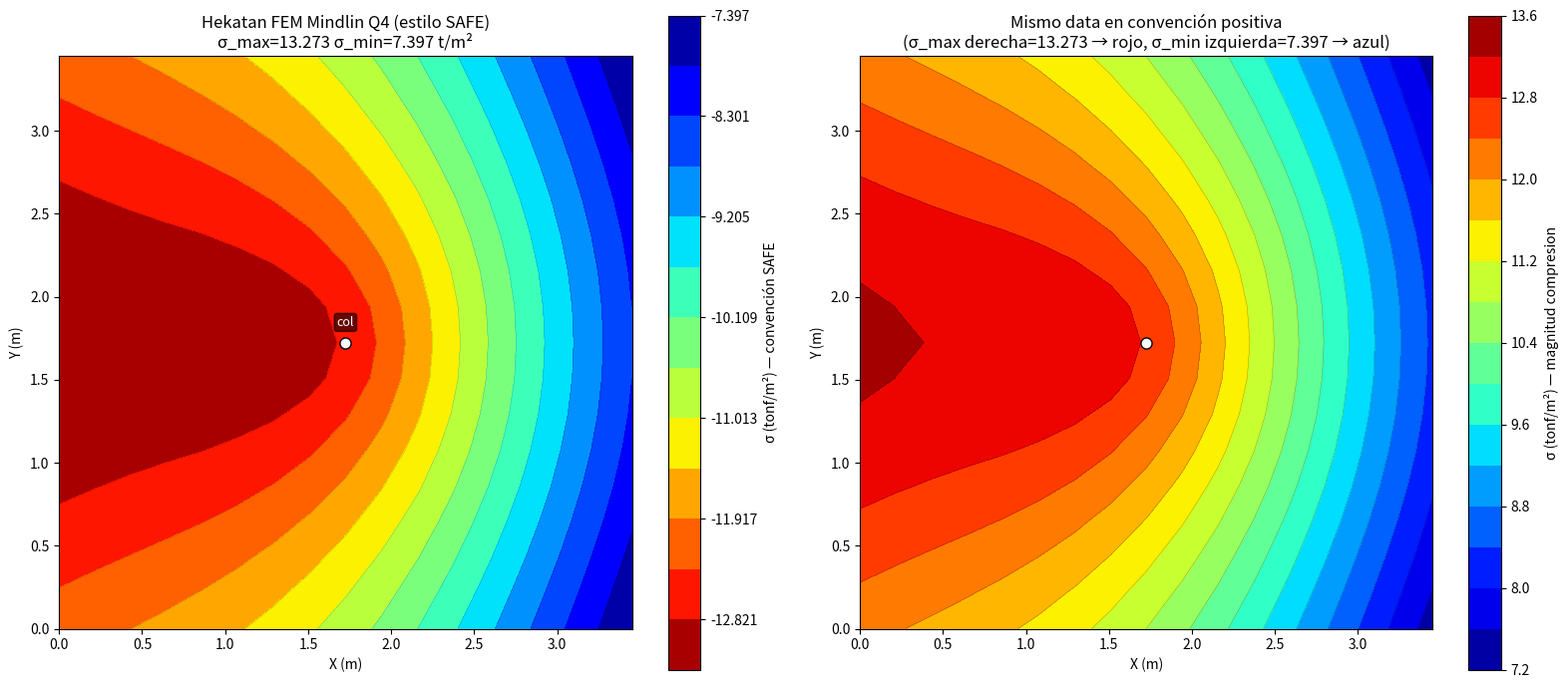

The matplotlib source for this figure: (Note: this script raises an exception after producing the figure.)
import os
"""
Validación FEM Python — Guerra Ej.1 Zapata Aislada Cuadrada
Plate Q4 MINDLIN (ShellThick) con Winkler springs + self-weight + P + M.

Inputs (libro Guerra MDI pag. 17-42):
  B = L = 3.45 m, h = 0.45 m, columna 0.45×0.45 m
  f'c = 280 kg/cm², gamma_c = 2.4 t/m³, nu = 0.20
  ks = 2920 tonf/m³ (Winkler subgrade)
  Dead: P=91 t, M=12 t·m
  Live: P=30 t, M=5 t·m
  Combo servicio: 1.0D + 1.0L  →  P_total=121 t, M_total=17 t·m

Genera contour map de soil pressure (estilo SAFE/libro p.36) para comparar
con Hekatan deployed y entender por qué los colormaps difieren.
"""
import numpy as np
import matplotlib.pyplot as plt
from scipy.sparse import lil_matrix
from scipy.sparse.linalg import spsolve

# ============================================================================
# CONFIG
# ============================================================================
B          = 3.45        # m (lado zapata)
h          = 0.45        # m (espesor)
ks         = 2920        # tonf/m³
fc_kgcm2   = 280
gamma_c    = 2.4         # tonf/m³
nu         = 0.20
P_dead     = 91.0        # tonf
P_live     = 30.0
M_dead     = 12.0        # tonf·m  (alrededor del eje Y → variacion en X)
M_live     = 5.0
nx, ny     = 16, 16      # mesh

# Derived
E = 14100 * np.sqrt(fc_kgcm2) * 10            # 1 kgf/cm² = 10 tonf/m²  → E en tonf/m²
P_tot = P_dead + P_live
M_tot = M_dead + M_live
W_self_per_area = gamma_c * h                  # tonf/m² uniforme

print(f"=== Inputs ===")
print(f"  B = {B} m, h = {h} m, ks = {ks} tonf/m³")
print(f"  E = {E:.0f} tonf/m² (= {E/1e3:.0f} MPa)")
print(f"  P_total = {P_tot} tonf, M_total = {M_tot} tonf·m")
print(f"  W_self/area = γ_c·h = {W_self_per_area:.3f} tonf/m²")

# ============================================================================
# MESH
# ============================================================================
nxn, nyn = nx+1, ny+1
dx_e, dy_e = B/nx, B/ny
N_nodes = nxn * nyn
N_dof = 3 * N_nodes

nodes = np.array([[i*dx_e, j*dy_e] for j in range(nyn) for i in range(nxn)])
elements = []
for j in range(ny):
    for i in range(nx):
        n0 = j*nxn + i
        elements.append([n0, n0+1, n0+nxn+1, n0+nxn])
elements = np.array(elements)
N_el = len(elements)
print(f"\n=== Mesh ===")
print(f"  {nx}x{ny} elementos = {N_el}, {N_nodes} nodos, {N_dof} dofs")

# ============================================================================
# MINDLIN Q4 ELEMENT STIFFNESS
# ============================================================================
D = E * h**3 / (12 * (1 - nu**2))
Db = D * np.array([
    [1, nu, 0],
    [nu, 1, 0],
    [0, 0, (1-nu)/2]
])
G_mod = E / (2*(1+nu))
kappa = 5/6
Ds = kappa * G_mod * h

def shape_q4(xi, eta):
    N = 0.25 * np.array([(1-xi)*(1-eta), (1+xi)*(1-eta), (1+xi)*(1+eta), (1-xi)*(1+eta)])
    dN_dxi  = 0.25 * np.array([-(1-eta),  (1-eta),  (1+eta), -(1+eta)])
    dN_deta = 0.25 * np.array([-(1-xi),  -(1+xi),  (1+xi),   (1-xi)])
    return N, dN_dxi, dN_deta

def element_stiffness(el_nodes):
    """Mindlin Q4 12x12 stiffness. dof order per node: (w, θx, θy)
    Convencion: θx rotacion alrededor de Y, θy rotacion alrededor de X
    → momento aplicado a θx genera variacion de σ en X (matchea libro)."""
    xy = nodes[el_nodes]
    Ke = np.zeros((12, 12))

    # Bending: 2x2 Gauss (full integration)
    gauss2 = [(-1/np.sqrt(3), 1.0), (1/np.sqrt(3), 1.0)]
    for xi_g, w_xi in gauss2:
        for eta_g, w_eta in gauss2:
            N, dN_dxi, dN_deta = shape_q4(xi_g, eta_g)
            J = np.array([[dN_dxi @ xy[:,0], dN_dxi @ xy[:,1]],
                          [dN_deta @ xy[:,0], dN_deta @ xy[:,1]]])
            detJ = np.linalg.det(J)
            Jinv = np.linalg.inv(J)
            dN_dx = Jinv[0,0]*dN_dxi + Jinv[0,1]*dN_deta
            dN_dy = Jinv[1,0]*dN_dxi + Jinv[1,1]*dN_deta

            # Bb: curvaturas {κx, κy, κxy} desde dofs {w, θx, θy}
            # κx = ∂θx/∂x (rotacion sobre Y → curvatura en X)
            # κy = ∂θy/∂y
            # κxy = ∂θx/∂y + ∂θy/∂x
            Bb = np.zeros((3, 12))
            for k in range(4):
                Bb[0, 3*k+1] = dN_dx[k]    # κx ← ∂θx/∂x
                Bb[1, 3*k+2] = dN_dy[k]    # κy ← ∂θy/∂y
                Bb[2, 3*k+1] = dN_dy[k]    # κxy ← ∂θx/∂y
                Bb[2, 3*k+2] = dN_dx[k]    # κxy ← ∂θy/∂x
            Ke += Bb.T @ Db @ Bb * detJ * w_xi * w_eta

    # Shear: 2x2 Gauss (FULL integration; para h/B=0.13 placa GRUESA no hay
    # locking. 1x1 reduced introducia hourglass modes con patron checkerboard).
    for xi_g, w_xi in gauss2:
        for eta_g, w_eta in gauss2:
            N, dN_dxi, dN_deta = shape_q4(xi_g, eta_g)
            J = np.array([[dN_dxi @ xy[:,0], dN_dxi @ xy[:,1]],
                          [dN_deta @ xy[:,0], dN_deta @ xy[:,1]]])
            detJ = np.linalg.det(J)
            Jinv = np.linalg.inv(J)
            dN_dx = Jinv[0,0]*dN_dxi + Jinv[0,1]*dN_deta
            dN_dy = Jinv[1,0]*dN_dxi + Jinv[1,1]*dN_deta

            # Bs: cortantes {γxz, γyz} desde dofs {w, θx, θy}
            # γxz = ∂w/∂x - θx,  γyz = ∂w/∂y - θy
            Bs = np.zeros((2, 12))
            for k in range(4):
                Bs[0, 3*k+0] = dN_dx[k]
                Bs[0, 3*k+1] = -N[k]
                Bs[1, 3*k+0] = dN_dy[k]
                Bs[1, 3*k+2] = -N[k]
            Ds_mat = Ds * np.eye(2)
            Ke += Bs.T @ Ds_mat @ Bs * detJ * w_xi * w_eta

    return Ke

# ============================================================================
# ASSEMBLY
# ============================================================================
print("\n=== Assembly ===")
K = lil_matrix((N_dof, N_dof))
F = np.zeros(N_dof)

# Tributary area per node
A_trib = np.zeros(N_nodes)
for j in range(nyn):
    for i in range(nxn):
        eI = (i == 0 or i == nxn-1)
        eJ = (j == 0 or j == nyn-1)
        factor = 0.25 if eI and eJ else (0.5 if eI or eJ else 1.0)
        A_trib[j*nxn + i] = dx_e * dy_e * factor

# Element stiffness
for el in elements:
    Ke = element_stiffness(el)
    glb = np.array([3*el[k]+d for k in range(4) for d in range(3)])
    for i_lcl in range(12):
        for j_lcl in range(12):
            K[glb[i_lcl], glb[j_lcl]] += Ke[i_lcl, j_lcl]

# Winkler springs (w-dof solo)
for n in range(N_nodes):
    K[3*n, 3*n] += ks * A_trib[n]

# Loads: self-weight at every node (downward = negativo)
for n in range(N_nodes):
    F[3*n] -= W_self_per_area * A_trib[n]

# P y M sobre el AREA de columna 0.45x0.45 (no puntual!) — matchea SAFE smoothing.
# Distribuir P uniformemente sobre los nodos dentro de col_size centrada.
cx, cy = B/2, B/2
col_size = 0.45
in_col = []
for n in range(N_nodes):
    x, y = nodes[n]
    if abs(x - cx) <= col_size/2 + 1e-6 and abs(y - cy) <= col_size/2 + 1e-6:
        in_col.append(n)
print(f"  Nodos en huella columna: {len(in_col)}")

# P distribuida igual a cada nodo en huella
P_per_node = P_tot / len(in_col)
# M distribuida proporcional a (x - cx) para crear momento puro
sum_x_dist = sum((nodes[n][0] - cx)**2 for n in in_col)
# Momento total = sum( Fx_node_eq * (x-cx) ) but for plate, M aplica via theta dof
# Distribuyo M proporcional a 1/N en cada nodo (concentrate at center, or share evenly)
M_per_node = M_tot / len(in_col)
for n in in_col:
    F[3*n]     -= P_per_node       # downward
    F[3*n + 1] += M_per_node       # M sobre θx → curvatura en X
center_node = in_col[len(in_col)//2]   # for reference output

# ============================================================================
# SOLVE
# ============================================================================
print("Solving...")
u = spsolve(K.tocsr(), F)
w_nodal       = u[0::3]
theta_x_nodal = u[1::3]
theta_y_nodal = u[2::3]

print(f"\n=== Resultados ===")
print(f"w range:       [{w_nodal.min()*1000:.3f}, {w_nodal.max()*1000:.3f}] mm")
print(f"  w_centro = {w_nodal[center_node]*1000:.3f} mm")

# Pressure (compression POSITIVA en convencion ingenieril)
# Si w < 0 (placa baja), reaccion soil va hacia arriba (positiva) → presion compresion
sigma = -ks * w_nodal     # tonf/m² (positivo = compresion)
print(f"\nsigma range:   [{sigma.min():.3f}, {sigma.max():.3f}] tonf/m²")
print(f"  σ_max = {sigma.max():.3f} tonf/m²  (libro p.36 SAFE: 13.163)")
print(f"  σ_min = {sigma.min():.3f} tonf/m²  (libro p.19 manual: 8.28)")
print(f"  σ_centro = {sigma[center_node]:.3f} tonf/m²")

# Esquinas
corners = [0, nxn-1, N_nodes-nxn, N_nodes-1]
print(f"\n  σ esquinas: {[f'{sigma[c]:.3f}' for c in corners]}  (esperado uniforme si fuera placa rigida)")

# Bordes medios
mid_x_bot = nxn // 2
mid_x_top = N_nodes - nxn + nxn//2
mid_y_left = (nyn // 2) * nxn
mid_y_right = (nyn // 2) * nxn + nxn - 1
print(f"  σ borde -X mid: {sigma[mid_y_left]:.3f}")
print(f"  σ borde +X mid: {sigma[mid_y_right]:.3f}")
print(f"  σ borde -Y mid: {sigma[mid_x_bot]:.3f}")
print(f"  σ borde +Y mid: {sigma[mid_x_top]:.3f}")

# ============================================================================
# PLOT estilo libro SAFE pag.36
# ============================================================================
fig, (ax1, ax2) = plt.subplots(1, 2, figsize=(16, 7))

# Reshape para contour
X = nodes[:,0].reshape(nyn, nxn)
Y = nodes[:,1].reshape(nyn, nxn)
P_grid = sigma.reshape(nyn, nxn)

# Plot 1: como SAFE (sigma negativa, magenta=max compression)
levels = np.linspace(-sigma.max(), -sigma.min(), 14)
cf1 = ax1.contourf(X, Y, -P_grid, levels=levels, cmap='jet_r')
ax1.contour(X, Y, -P_grid, levels=levels, colors='black', linewidths=0.3, alpha=0.4)
plt.colorbar(cf1, ax=ax1, label='σ (tonf/m²) — convención SAFE')
ax1.plot(cx, cy, 'wo', markersize=8, markeredgecolor='black')
ax1.text(cx, cy + 0.1, 'col', ha='center', color='white', fontsize=9,
         bbox=dict(boxstyle='round,pad=0.2', facecolor='black', alpha=0.6))
ax1.set_title(f'Hekatan FEM Mindlin Q4 (estilo SAFE)\n'
              f'σ_max={sigma.max():.3f} σ_min={sigma.min():.3f} t/m²')
ax1.set_xlabel('X (m)'); ax1.set_ylabel('Y (m)')
ax1.set_aspect('equal')

# Plot 2: positivo (magnitudes)
cf2 = ax2.contourf(X, Y, P_grid, levels=14, cmap='jet')
ax2.contour(X, Y, P_grid, levels=14, colors='black', linewidths=0.3, alpha=0.4)
plt.colorbar(cf2, ax=ax2, label='σ (tonf/m²) — magnitud compresion')
ax2.plot(cx, cy, 'wo', markersize=8, markeredgecolor='black')
ax2.set_title(f'Mismo data en convención positiva\n'
              f'(σ_max derecha={sigma.max():.3f} → rojo, σ_min izquierda={sigma.min():.3f} → azul)')
ax2.set_xlabel('X (m)'); ax2.set_ylabel('Y (m)')
ax2.set_aspect('equal')

plt.tight_layout()
out_path = os.path.expanduser("~") + r'\Documents\Hekatan Calc 1.0.0\hekatan-struct\validacion\Api CSI Computers\safe-api\guerra_ej1_python_fem.png'
plt.savefig(out_path, dpi=120, bbox_inches='tight')
print(f"\nPNG guardada: {out_path}")
plt.close()
